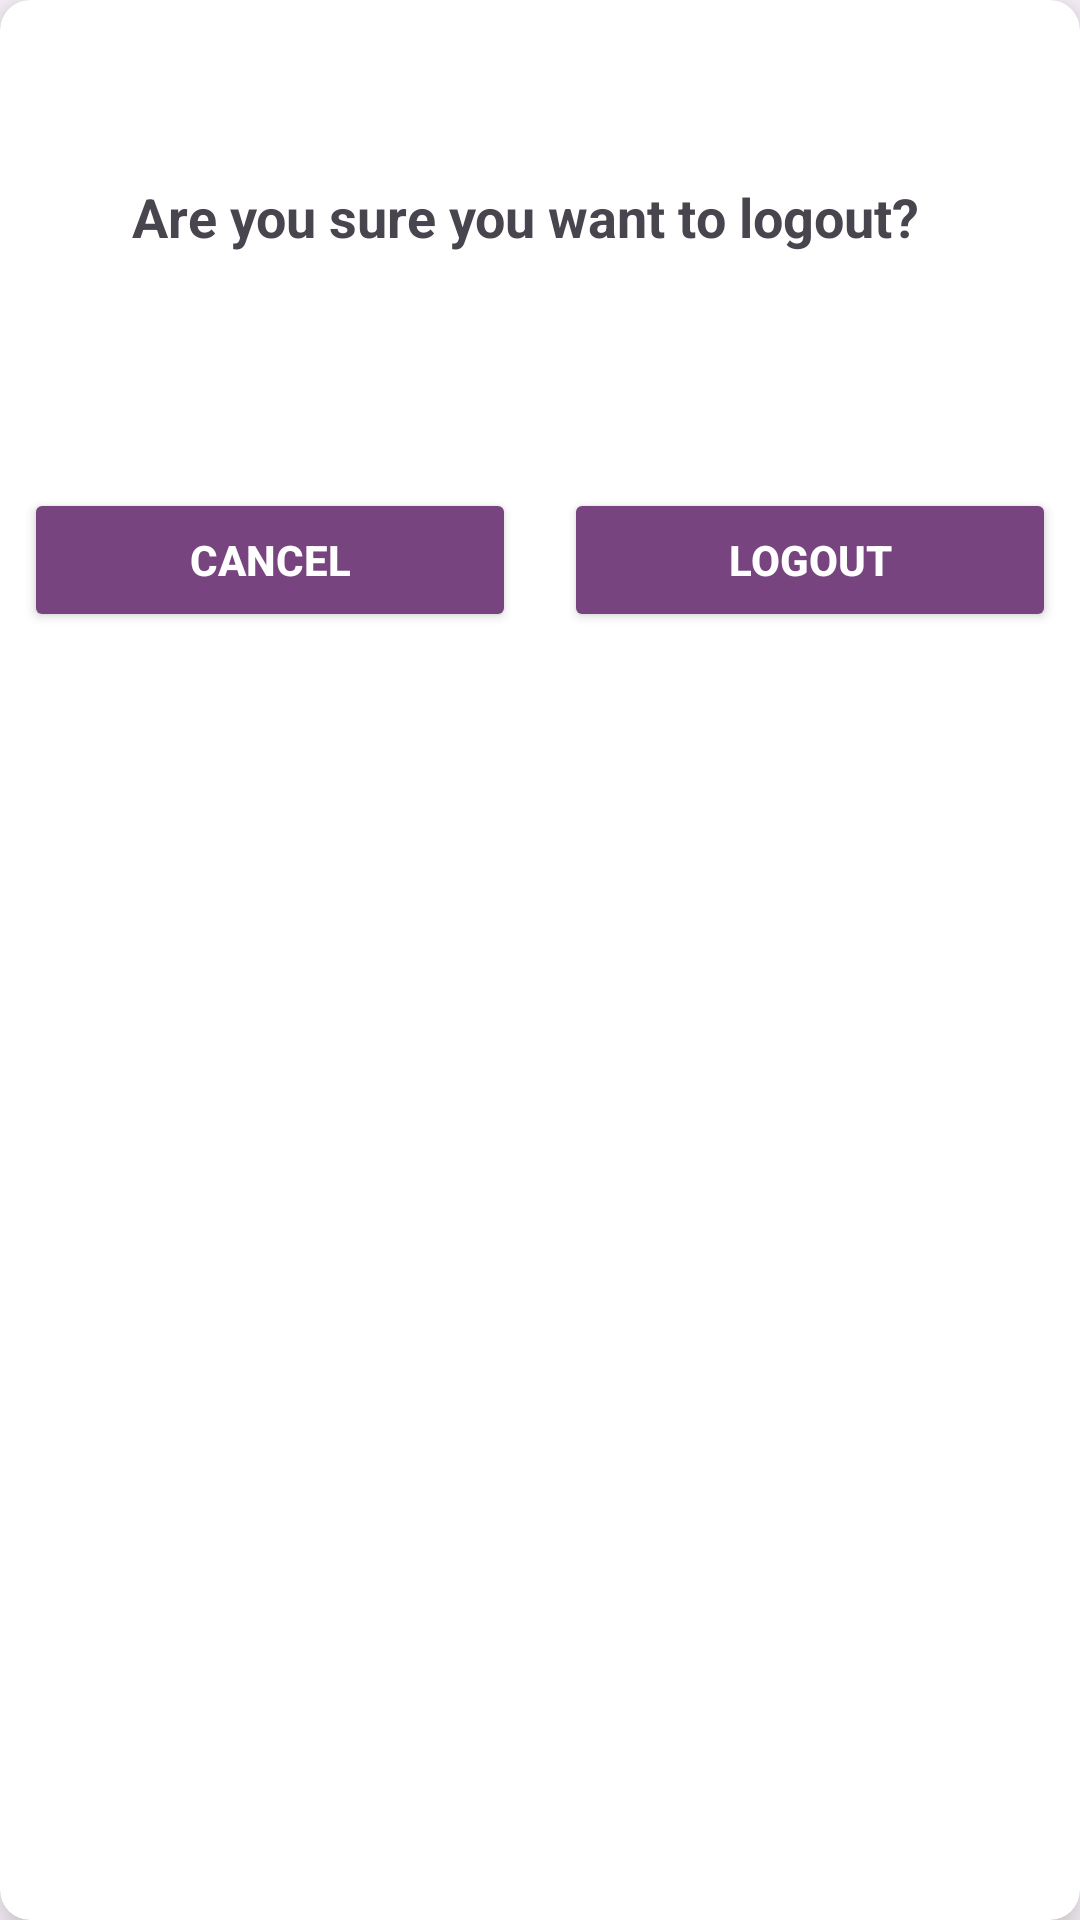

Reconstruct the res/layout file that produces this screen, plus the resources it refers to.
<!-- AndroidManifest.xml: application theme Theme.AndroidProject -->
<!-- res/layout/logout_assurance.xml -->
<?xml version="1.0" encoding="utf-8"?>
<androidx.cardview.widget.CardView
    xmlns:android="http://schemas.android.com/apk/res/android"
    xmlns:app="http://schemas.android.com/apk/res-auto"
    android:layout_width="wrap_content"
    android:layout_height="wrap_content"
    app:cardCornerRadius="10dp"
    app:cardElevation="10dp"
    app:cardMaxElevation="16dp">

    <LinearLayout
        android:layout_width="match_parent"
        android:layout_height="match_parent"
        android:orientation="vertical">

        <LinearLayout
            android:layout_width="350dp"
            android:layout_height="145dp"
            android:layout_marginBottom="-15dp"
            android:gravity="center"
            android:orientation="horizontal">

            <TextView
                android:id="@+id/textView10"
                android:layout_width="wrap_content"
                android:layout_height="52dp"
                android:layout_weight="1"
                android:gravity="center"
                android:text="Are you sure you want to logout?"
                android:textSize="18sp"
                android:textStyle="bold" />
        </LinearLayout>

        <LinearLayout
            android:layout_width="match_parent"
            android:layout_height="113dp"
            android:layout_marginBottom="-15dp"
            android:gravity="center"
            android:orientation="horizontal">

            <Button
                android:id="@+id/cancelBtn"
                android:layout_width="wrap_content"
                android:layout_height="wrap_content"
                android:layout_marginStart="8dp"
                android:layout_marginEnd="8dp"
                android:layout_weight="1"
                android:backgroundTint="#774480"
                android:text="Cancel"
                android:textColor="#FFFFFF"
                android:textStyle="bold" />

            <Button
                android:id="@+id/deleteBtn"
                android:layout_width="wrap_content"
                android:layout_height="wrap_content"
                android:layout_marginStart="8dp"
                android:layout_marginEnd="8dp"
                android:backgroundTint="#774480"
                android:layout_weight="1"
                android:text="Logout"
                android:textColor="#FFFFFF"
                android:textStyle="bold" />
        </LinearLayout>

    </LinearLayout>
</androidx.cardview.widget.CardView>
<!-- resources referenced by this layout -->
<resources>
  <style name="Theme.AndroidProject" parent="Base.Theme.AndroidProject" />
  <style name="Base.Theme.AndroidProject" parent="Theme.Material3.DayNight.NoActionBar">
          
          <item name="colorPrimary">@color/pink</item>
      </style>
  <color name="pink">#CFA8DD</color>
</resources>
